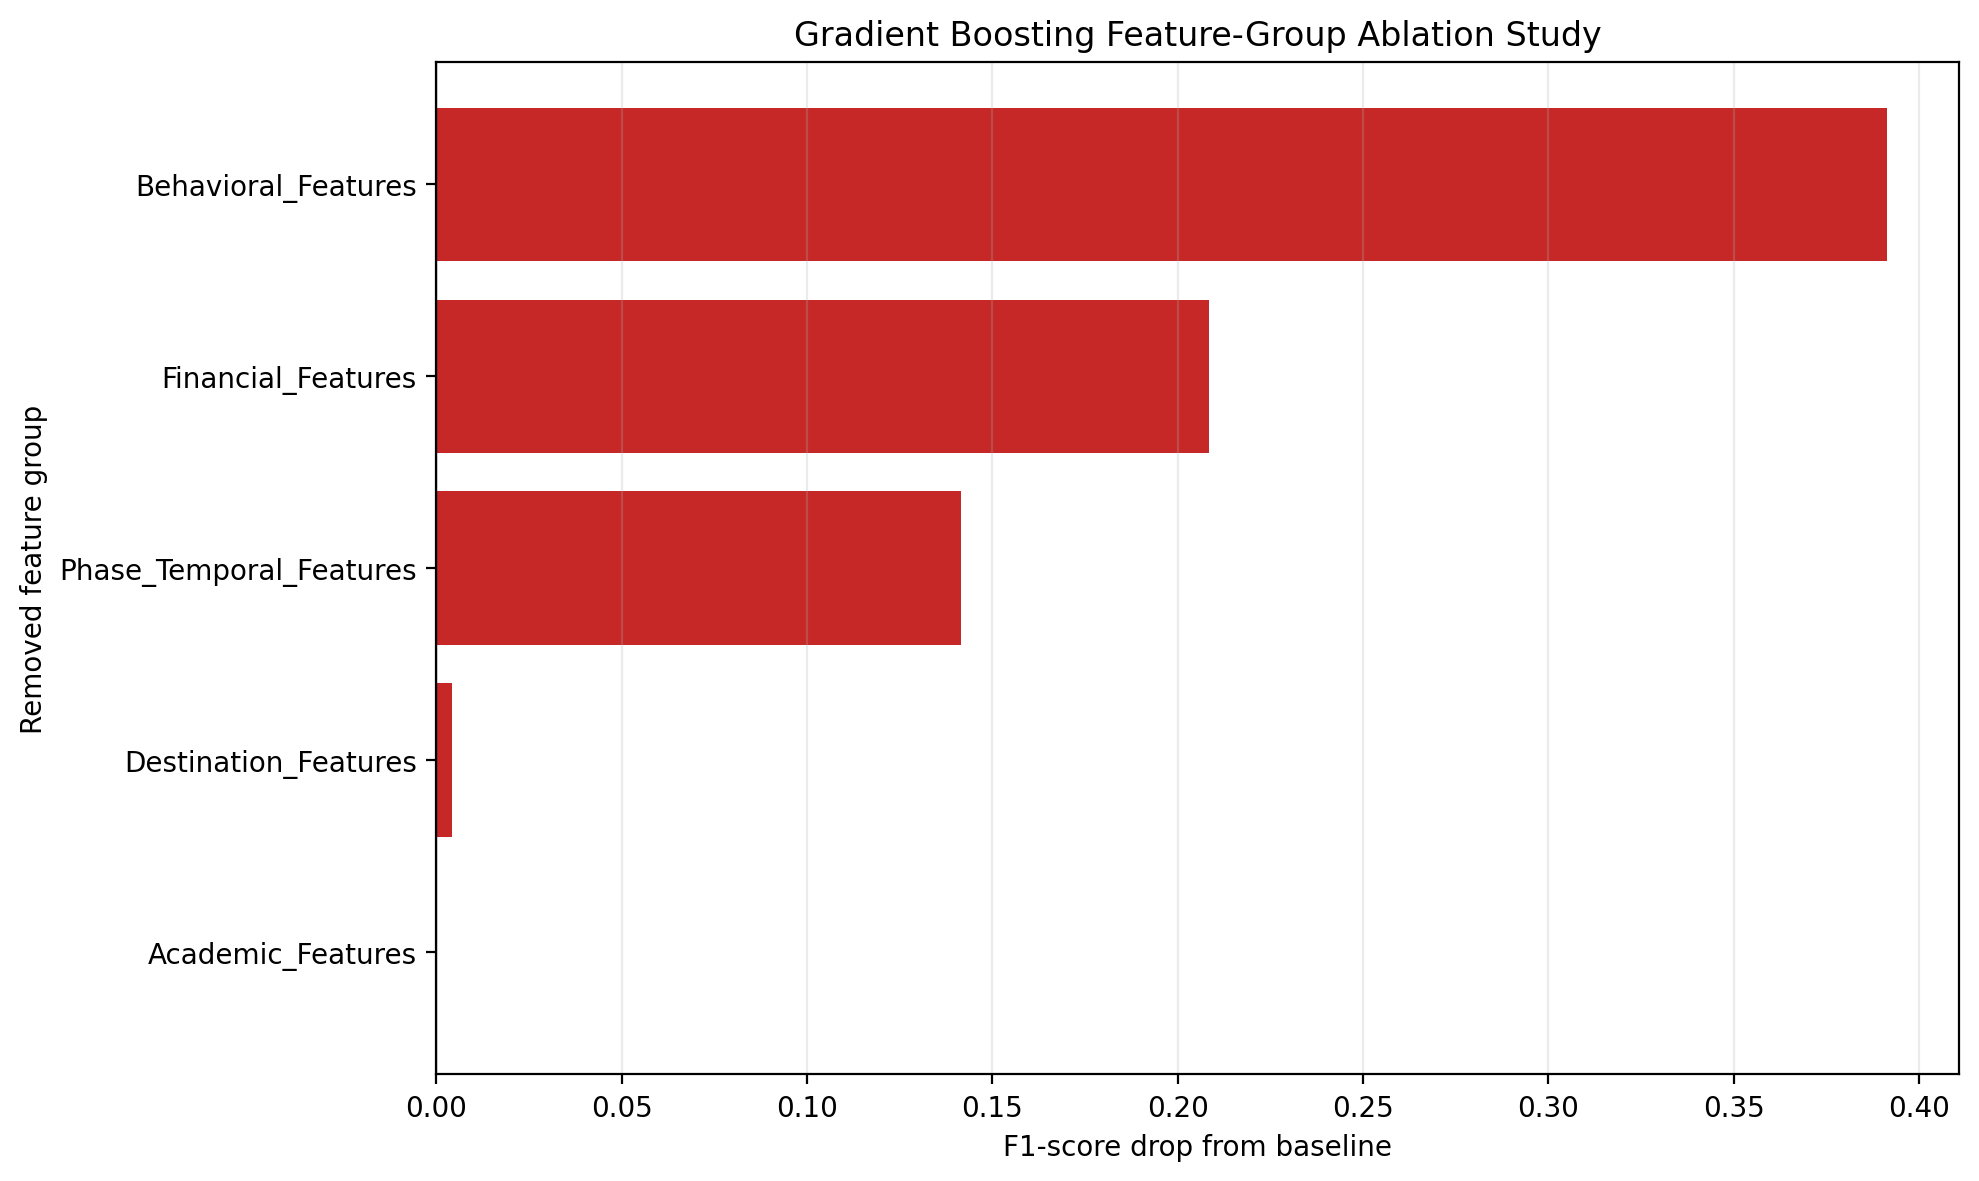

Data behind this chart, as committed beside it:
Experiment, Removed_Group, Removed_Features, Accuracy, Precision, Recall, F1, F1_Drop
Baseline (all features), None, , 0.9125, 0.8764, 0.7567, 0.8122, 0.0
Without Financial_Features, Financial_Features, Budget, Budget_Level, Budget_Midpoint, B…, 0.815, 0.65, 0.5633, 0.6036, 0.2086
Without Academic_Features, Academic_Features, Result, Academic_Level, Academic_Level_N…, 0.9125, 0.8764, 0.7567, 0.8122, 0.0
Without Phase_Temporal_Features, Phase_Temporal_Features, Political_Phase, Intake_Month, Year, Sea…, 0.8575, 0.7945, 0.58, 0.6705, 0.1416
Without Destination_Features, Destination_Features, Course, Country, Institution, 0.9108, 0.8755, 0.75, 0.8079, 0.004265
Without Behavioral_Features, Behavioral_Features, Researched, Researched_Bin, 0.7683, 0.5611, 0.3367, 0.4208, 0.3913
